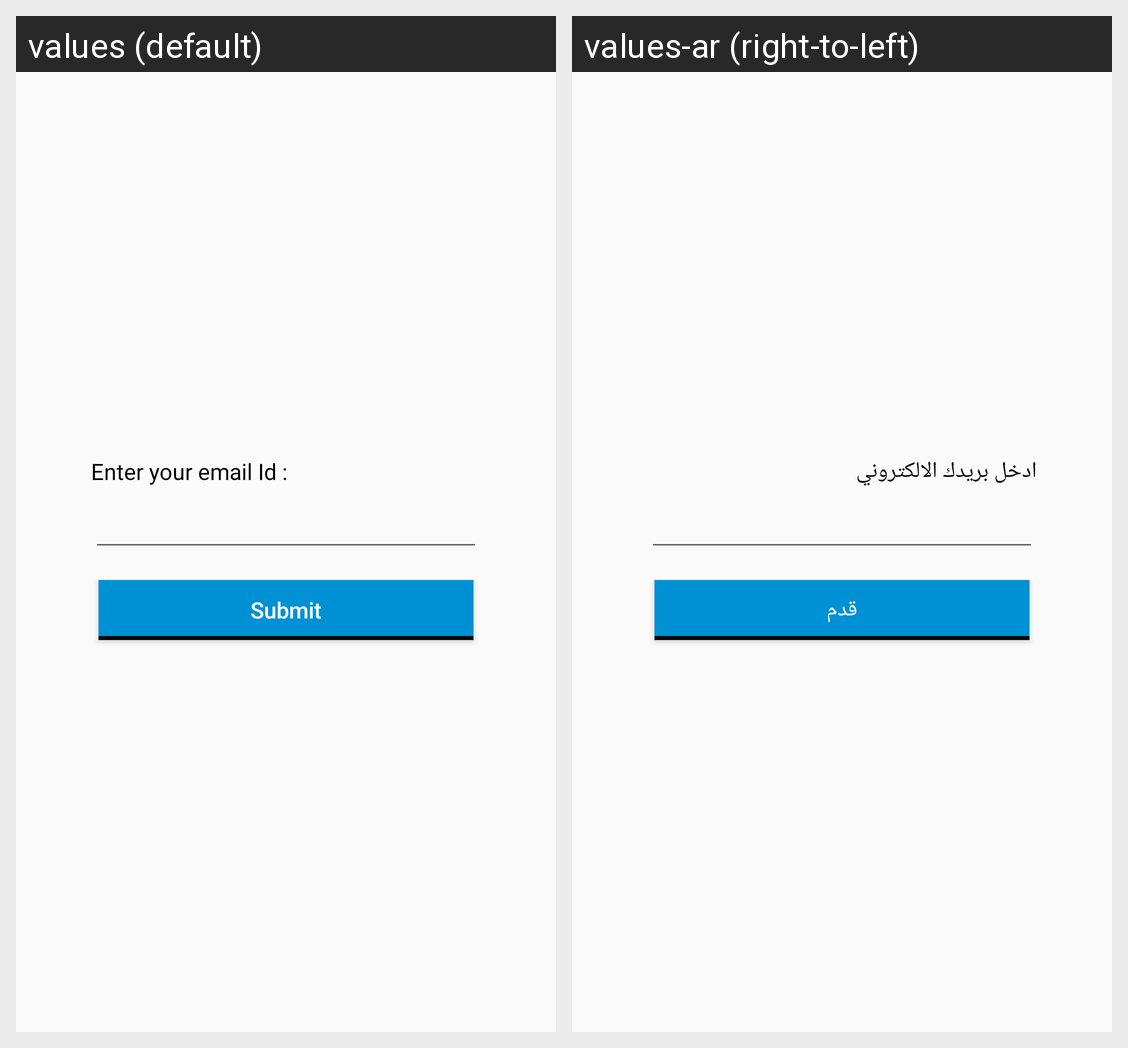

The same Android screen rendered under two of its app's locales, left to right. List the strings drawn on it with the default value and each locale's translation.
Android screen res/layout/forget_pass_activity.xml rendered under 2 locales, left to right: values (default), values-ar (right-to-left). Device: Nexus 5 (rendered at 1080×1920; each locale shown at half size, 540×960, under a caption strip naming it); theme AppTheme.NoActionBar.
Strings drawn on this screen, with the default value and each locale's value (text and hints the layout hard-codes, and strings that could not be matched under every locale, appear in the picture but are not listed):

enter_you_email
  values: Enter your email Id :
  values-ar: ادخل بريدك الالكتروني

submit
  values: Submit
  values-ar: قدم
